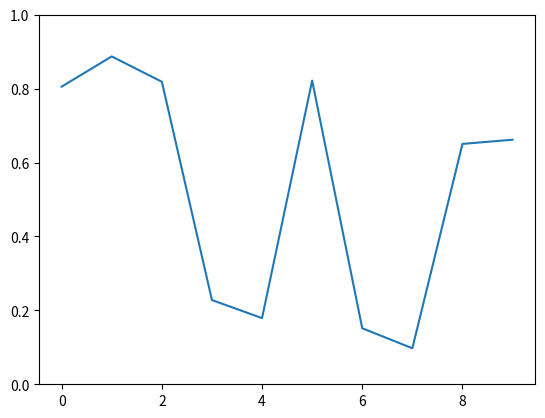

Reproduce this figure in Python.

import matplotlib.animation as animation
import matplotlib.pyplot as plt
import numpy as np

fig, ax = plt.subplots()
line, = ax.plot(np.random.rand(10))
ax.set_ylim(0, 1)


def update(data):
    line.set_ydata(data)
    return line,


def data_gen():
    while True:
        yield np.random.rand(10)


ani = animation.FuncAnimation(fig, update, data_gen, interval=1000)
plt.show()
